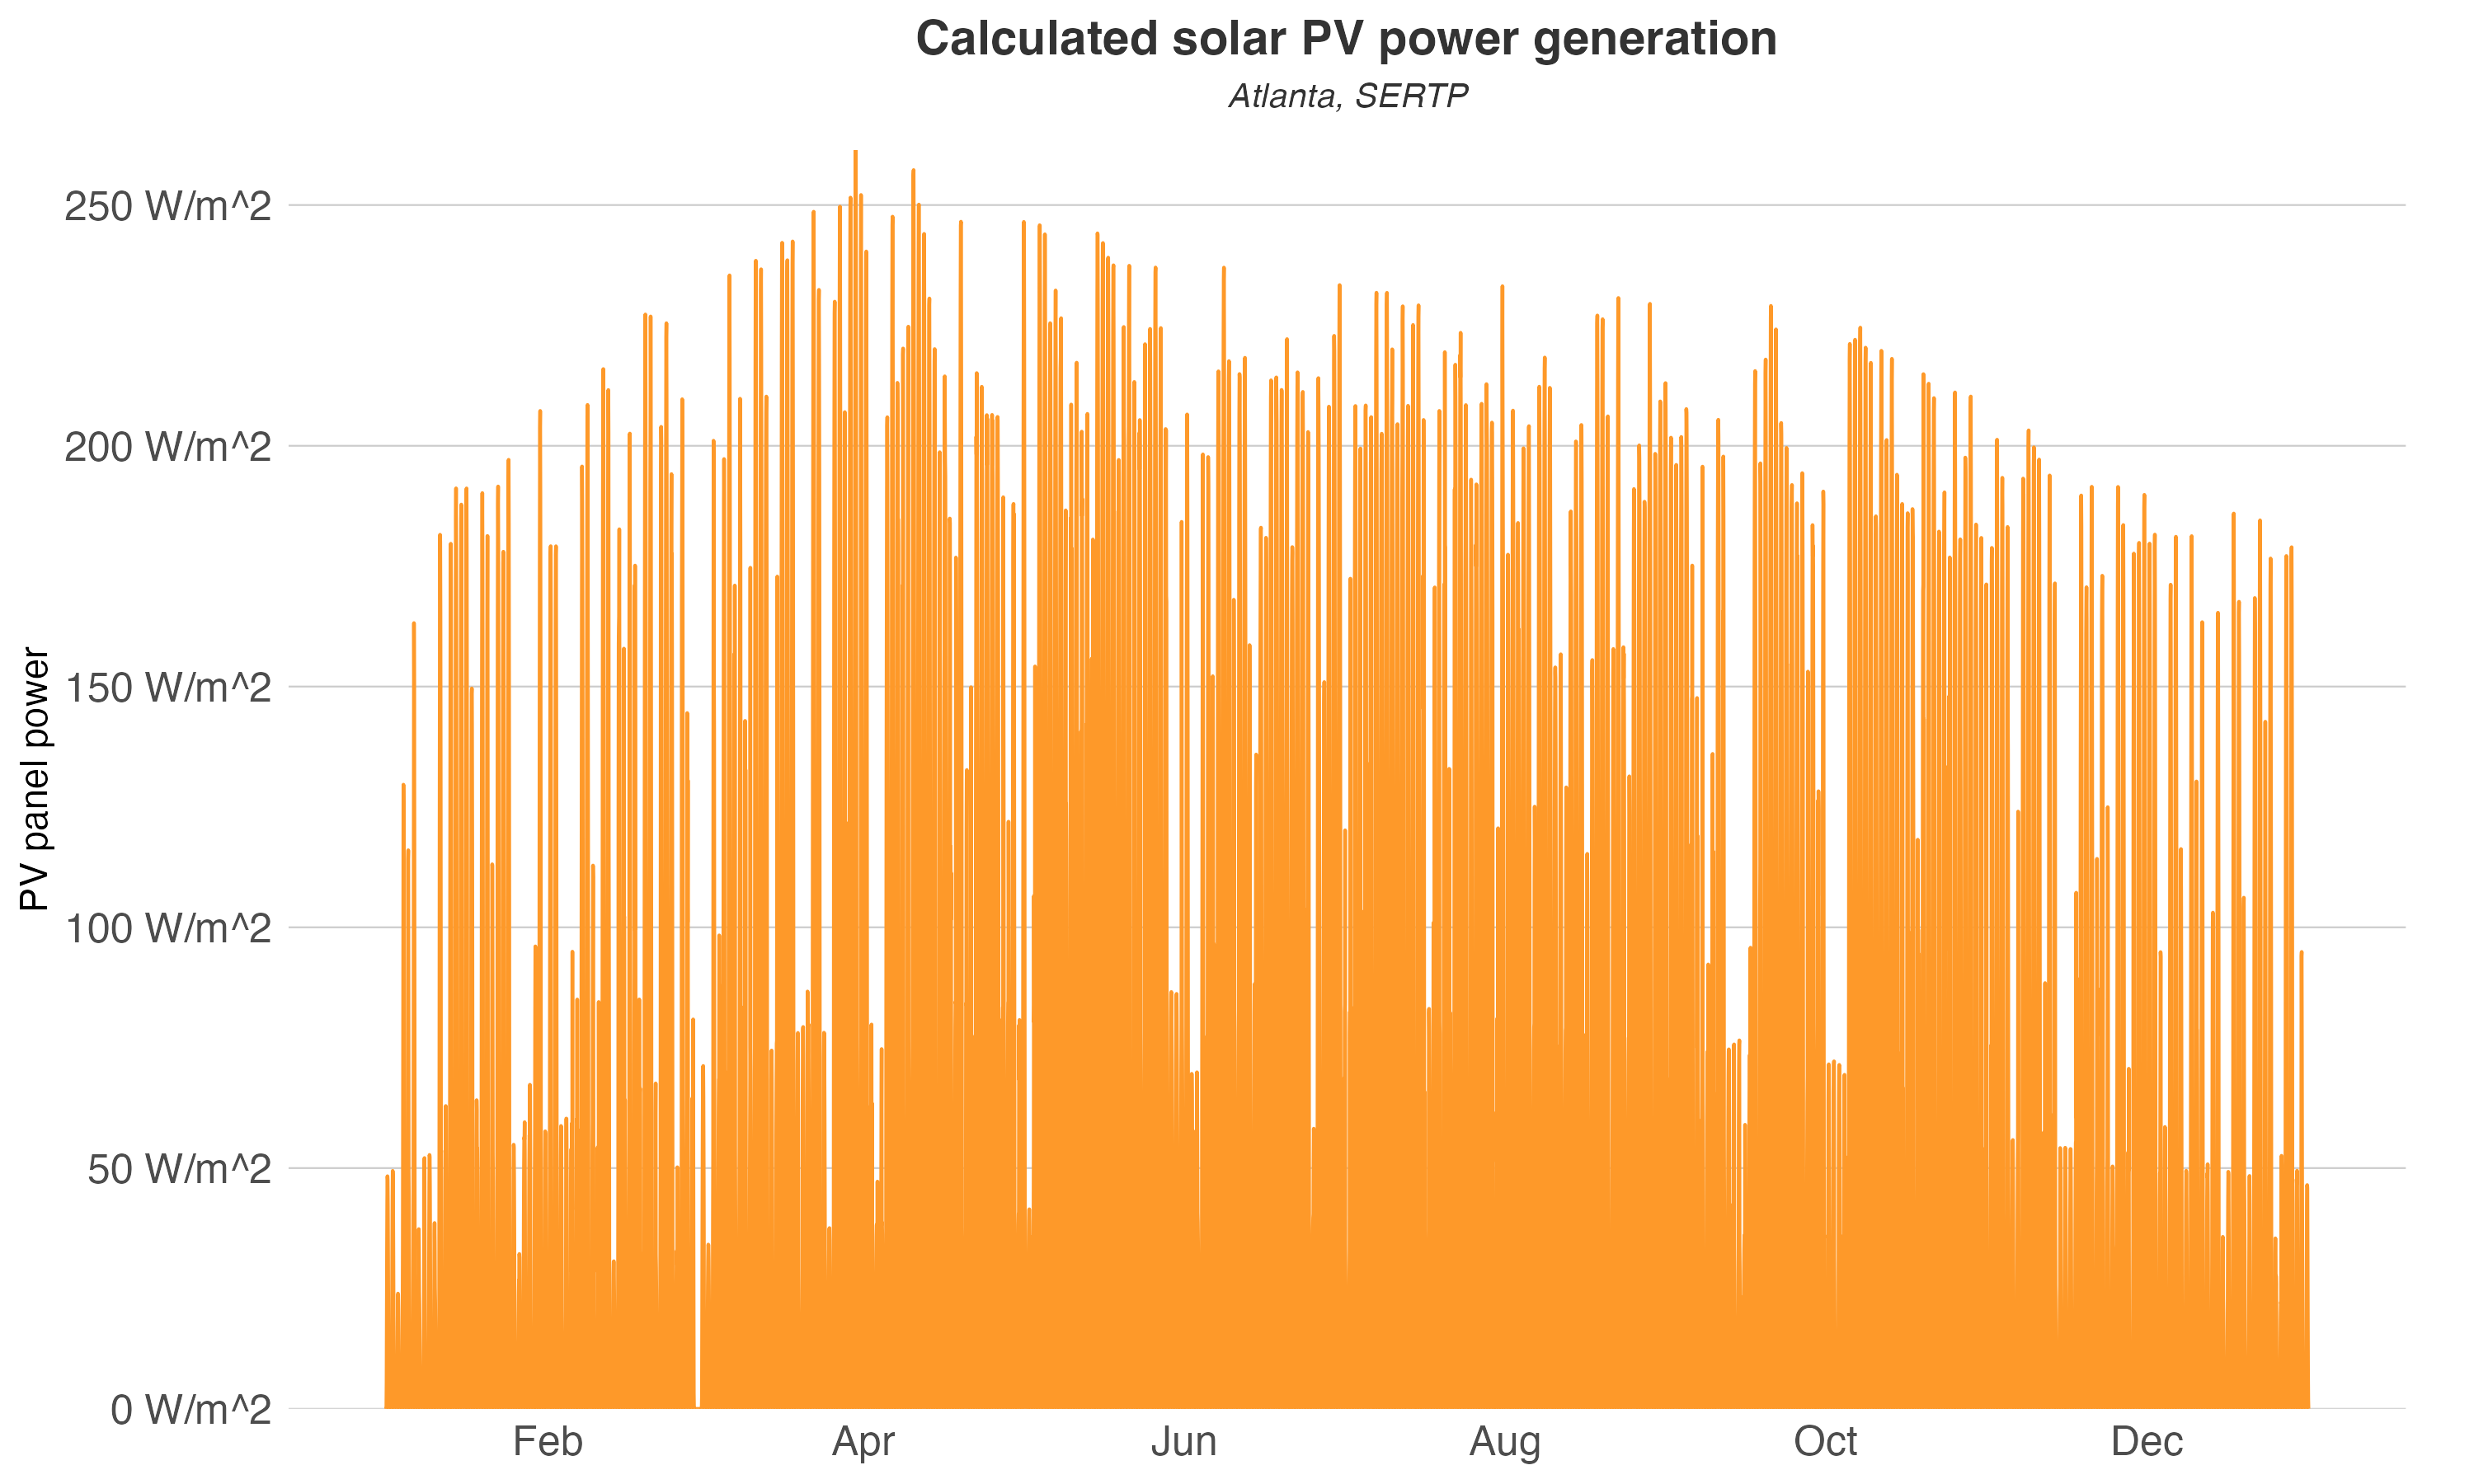

Data behind this chart, as committed beside it:
datetime, PV
2016-01-01T00:00:00Z, 0
2016-01-01T01:00:00Z, 0
2016-01-01T02:00:00Z, 0
2016-01-01T03:00:00Z, 0
2016-01-01T04:00:00Z, 0
2016-01-01T05:00:00Z, 0
2016-01-01T06:00:00Z, 0
2016-01-01T07:00:00Z, 0
2016-01-01T08:00:00Z, 5.523
2016-01-01T09:00:00Z, 18.97
2016-01-01T10:00:00Z, 32.93
2016-01-01T11:00:00Z, 43.24
2016-01-01T12:00:00Z, 48.31
2016-01-01T13:00:00Z, 47.57
2016-01-01T14:00:00Z, 42.02
2016-01-01T15:00:00Z, 31.56
2016-01-01T16:00:00Z, 18.28
2016-01-01T17:00:00Z, 4.46
2016-01-01T18:00:00Z, 0
2016-01-01T19:00:00Z, 0
2016-01-01T20:00:00Z, 0
2016-01-01T21:00:00Z, 0
2016-01-01T22:00:00Z, 0
2016-01-01T23:00:00Z, 0
2016-01-02T00:00:00Z, 0
2016-01-02T01:00:00Z, 0
2016-01-02T02:00:00Z, 0
2016-01-02T03:00:00Z, 0
2016-01-02T04:00:00Z, 0
2016-01-02T05:00:00Z, 0
2016-01-02T06:00:00Z, 0
2016-01-02T07:00:00Z, 0
2016-01-02T08:00:00Z, 5.586
2016-01-02T09:00:00Z, 19.55
2016-01-02T10:00:00Z, 33.16
2016-01-02T11:00:00Z, 43.62
2016-01-02T12:00:00Z, 49.43
2016-01-02T13:00:00Z, 48.42
2016-01-02T14:00:00Z, 42.94
2016-01-02T15:00:00Z, 32.18
2016-01-02T16:00:00Z, 18.66
2016-01-02T17:00:00Z, 4.475
2016-01-02T18:00:00Z, 0
2016-01-02T19:00:00Z, 0
2016-01-02T20:00:00Z, 0
2016-01-02T21:00:00Z, 0
2016-01-02T22:00:00Z, 0
2016-01-02T23:00:00Z, 0
2016-01-03T00:00:00Z, 0
2016-01-03T01:00:00Z, 0
2016-01-03T02:00:00Z, 0
2016-01-03T03:00:00Z, 0
2016-01-03T04:00:00Z, 0
2016-01-03T05:00:00Z, 0
2016-01-03T06:00:00Z, 0
2016-01-03T07:00:00Z, 0
2016-01-03T08:00:00Z, 2.621
2016-01-03T09:00:00Z, 9.578
2016-01-03T10:00:00Z, 16.01
2016-01-03T11:00:00Z, 21.32
... 8,700 more rows
